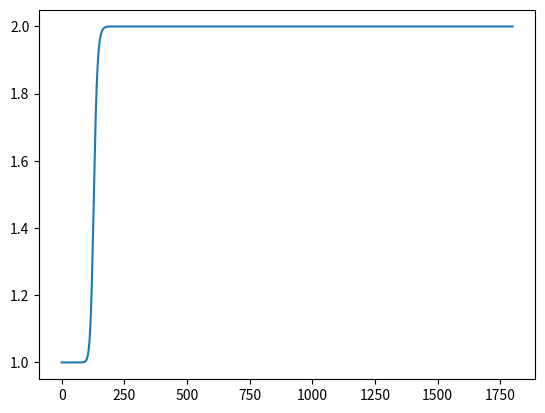

Python code for this plot: (Note: this script raises an exception after producing the figure.)
# -*- coding: utf-8 -*-
"""
Created on Fri Jul 14 23:52:53 2023

[redacted]
"""


import numpy as np

length=1000
time=3600

sizex=20
sizet=2

hint=1
hinf=2
houtf=1

vint=1
voutf=1
vinf=2


h=np.zeros((int(time/sizet),int(length/sizex)))


v=np.zeros((int(time/sizet),int(length/sizex),))

h[0,:] = hint


h[:,0]=hinf

h[:,-1]=houtf



v[0,:] = vint

v[:,0]=vinf

v[:,-1]=voutf


rat=sizet/sizex


for i in range(0,int(time/sizet)-1):
    for j in range(1,int(length/sizex)-1):
        h[i+1,j]=h[i,j]+rat*(h[i,j-1]*v[i,j-1]-h[i,j]*v[i,j])
        v[i+1,j]=h[i,j]+rat*(v[i,j]*(v[i,j-1]-v[i,j])+9.8*(h[i,j-1]-h[i,j]))
        print("x and t are",j,i)
        
        
import matplotlib.pyplot as plt

fig=plt.figure()

plt.plot(range(len(v[:,0])),v[:,40])
plt.show()

st.pyplot(fig)

plt.plot(range(len(h[:,0])),h[:,40])



st.pyplot(fig)
